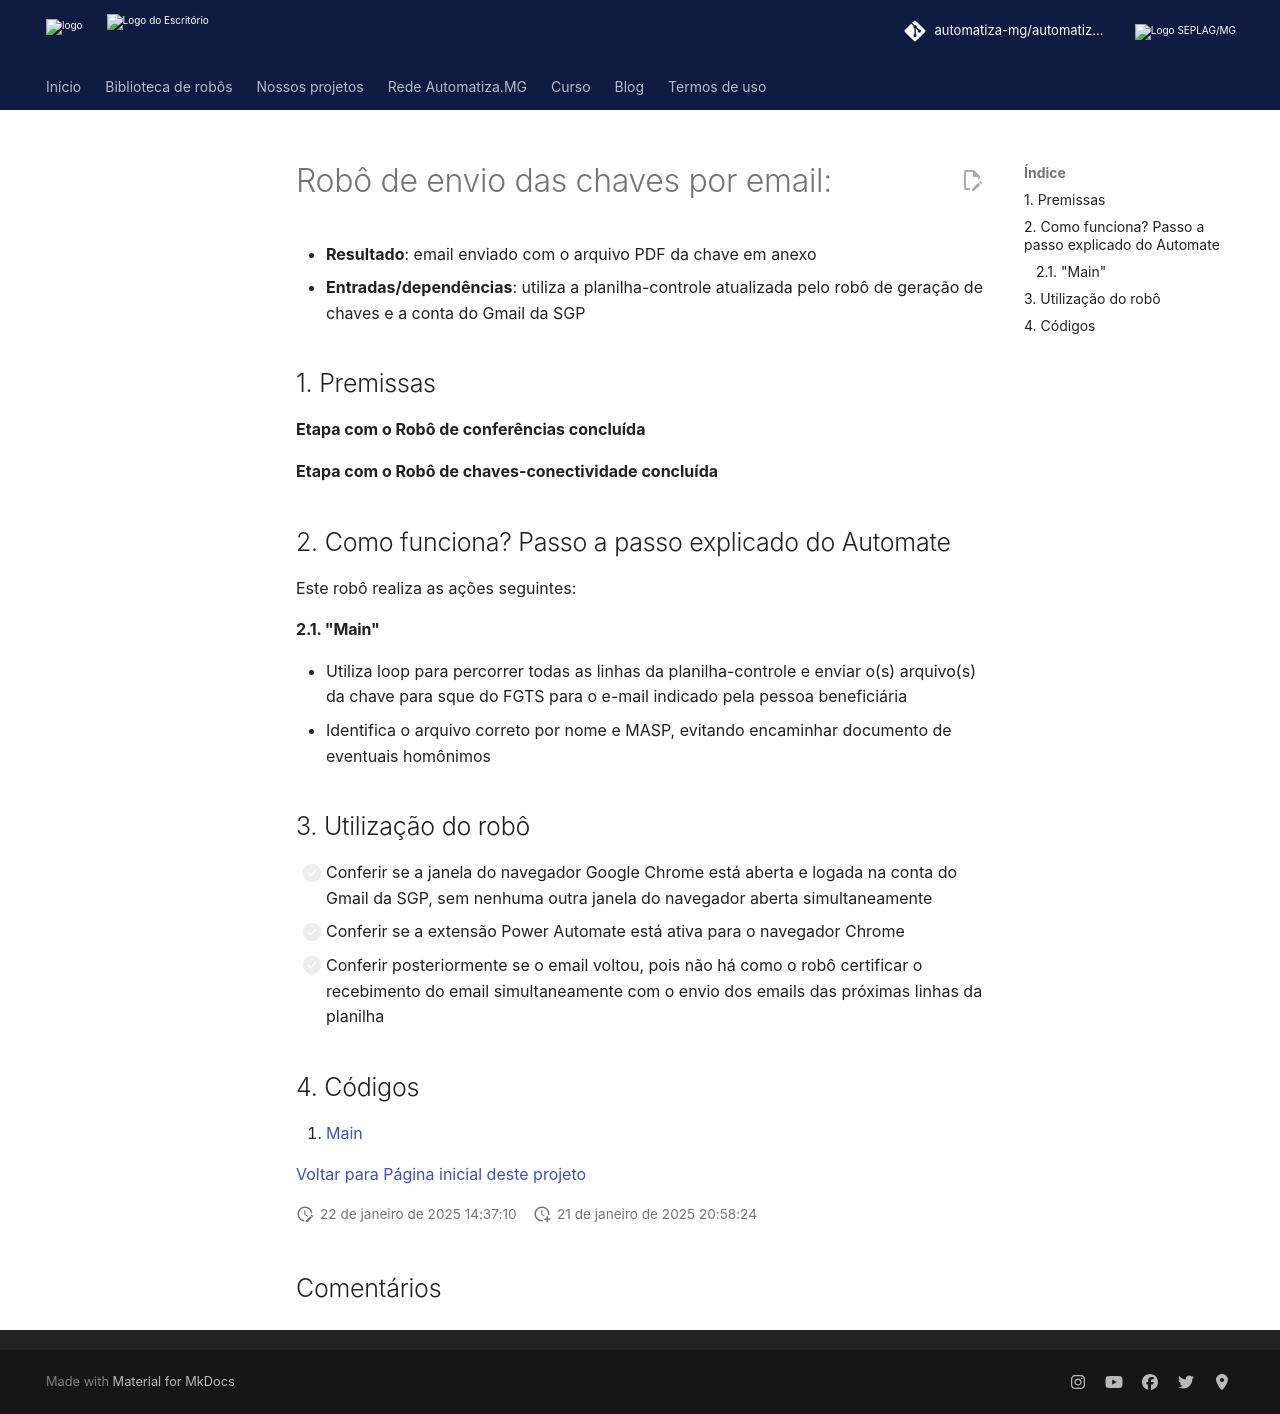

repository: automatiza-mg/automatizacoes · page: projetos/see/fgts/chave_gmail/index.html · generator: mkdocs

---
comments: true
---

# Robô de envio das chaves por email: 
 
 - **Resultado**: email enviado com o arquivo PDF da chave em anexo
 - **Entradas/dependências**: utiliza a planilha-controle atualizada pelo robô de geração de chaves e a conta do Gmail da SGP

## 1. Premissas
**Etapa com o Robô de conferências concluída** 

**Etapa com o Robô de chaves-conectividade concluída**

## 2. Como funciona? Passo a passo explicado do Automate
Este robô realiza as ações seguintes:  

#### 2.1. **"Main"**
- Utiliza loop para percorrer todas as linhas da planilha-controle e enviar o(s) arquivo(s) da chave para sque do FGTS para o e-mail indicado pela pessoa beneficiária
- Identifica o arquivo correto por nome e MASP, evitando encaminhar documento de eventuais homônimos

## 3. Utilização do robô

- [ ] Conferir se a janela do navegador Google Chrome está aberta e logada na conta do Gmail da SGP, sem nenhuma outra janela do navegador aberta simultaneamente 
- [ ] Conferir se a extensão Power Automate está ativa para o navegador Chrome
- [ ] Conferir posteriormente se o email voltou, pois não há como o robô certificar o recebimento do email simultaneamente com o envio dos emails das próximas linhas da planilha

## 4. Códigos

1. [Main](https://raw.githubusercontent.com/automatiza-mg/biblioteca-de-robos/refs/heads/main/robos/see/see-chave-gmail.txt)

[Voltar para Página inicial deste projeto](index.md)
